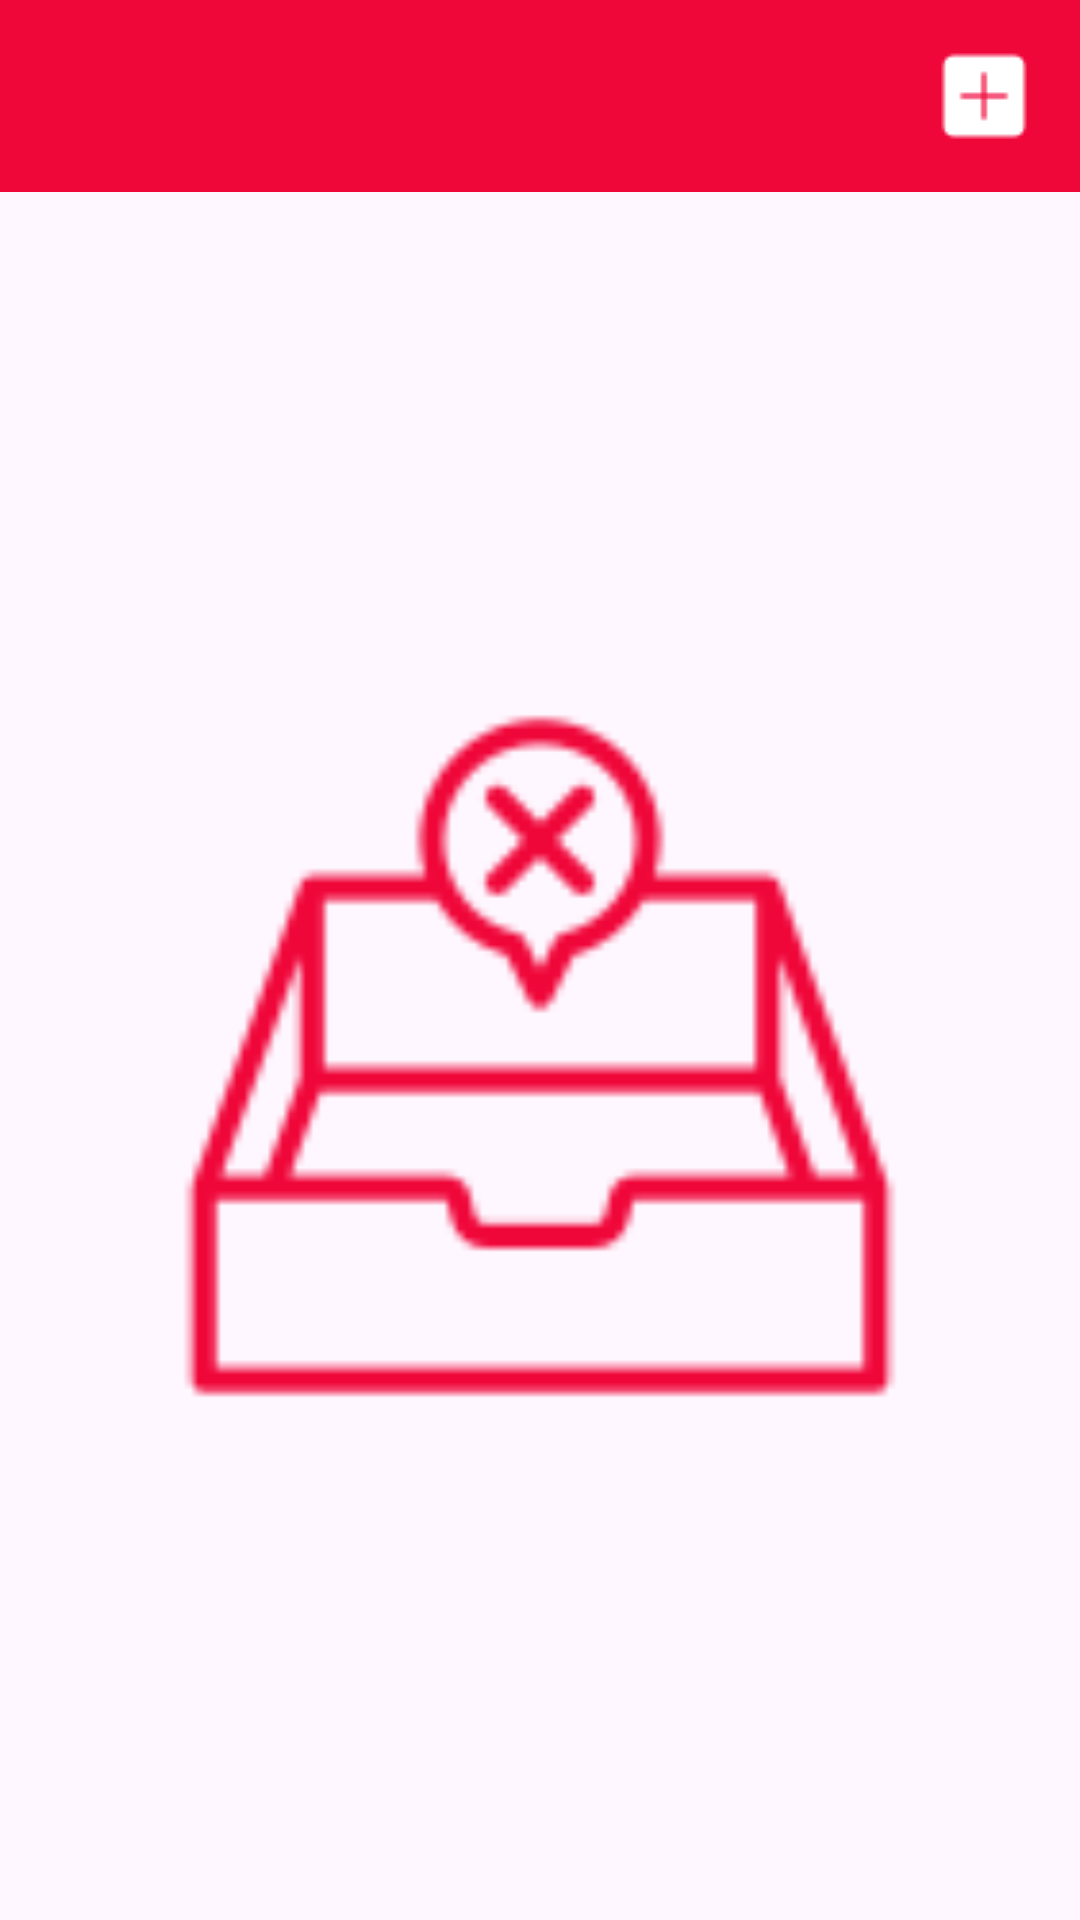

Produce the Android XML layout that renders to this screen, including the resource entries it uses.
<!-- AndroidManifest.xml: application theme Theme.TuneUpMe -->
<!-- res/layout/activity_tune_up_me_customer_requested_band_partnerships.xml -->
<?xml version="1.0" encoding="utf-8"?>
<androidx.constraintlayout.widget.ConstraintLayout xmlns:android="http://schemas.android.com/apk/res/android"
    xmlns:app="http://schemas.android.com/apk/res-auto"
    xmlns:tools="http://schemas.android.com/tools"
    android:id="@+id/main"
    android:layout_width="match_parent"
    android:layout_height="match_parent"
    tools:context=".TuneUpMeCustomerActivityRequestedBandPartnerships">

    <androidx.appcompat.widget.Toolbar
        android:id="@+id/toolbar"
        android:layout_width="match_parent"
        android:layout_height="?attr/actionBarSize"
        android:background="@color/vibrant_red"
        app:layout_constraintEnd_toEndOf="parent"
        app:layout_constraintHorizontal_bias="0.0"
        app:layout_constraintStart_toStartOf="parent"
        app:layout_constraintTop_toTopOf="parent"
        app:navigationIcon="@drawable/baseline_arrow_back_24"
        app:popupTheme="@style/Theme.AppCompat"
        app:titleTextColor="@color/white">

        
        <ImageView
            android:id="@+id/buttonNewRequestBandPartnership"
            android:layout_width="wrap_content"
            android:layout_height="wrap_content"
            android:layout_gravity="end|center_vertical"
            android:paddingEnd="16dp"
            android:textColor="@android:color/white"
            android:textSize="18sp"
            app:tint="@color/white"
            app:srcCompat="@drawable/ic_add_new"
            tools:layout_editor_absoluteX="309dp"
            tools:layout_editor_absoluteY="21dp" />

    </androidx.appcompat.widget.Toolbar>

    <ImageView
        android:id="@+id/imageViewRequestedBandPartnershipEmpty"
        android:layout_width="256dp"
        android:layout_height="256dp"
        app:tint="@color/vibrant_red"
        app:layout_constraintBottom_toBottomOf="parent"
        app:layout_constraintEnd_toEndOf="parent"
        app:layout_constraintStart_toStartOf="parent"
        app:layout_constraintTop_toBottomOf="@+id/toolbar"
        app:srcCompat="@drawable/ic_empty" />

    <androidx.recyclerview.widget.RecyclerView
        android:id="@+id/recyclerViewCustomerRequestedBandPartnerships"
        android:layout_width="0dp"
        android:layout_height="0dp"
        app:layout_constraintBottom_toBottomOf="parent"
        app:layout_constraintEnd_toEndOf="parent"
        app:layout_constraintStart_toStartOf="parent"
        app:layout_constraintTop_toBottomOf="@+id/toolbar" />

</androidx.constraintlayout.widget.ConstraintLayout>
<!-- resources referenced by this layout -->
<resources>
  <color name="vibrant_red">#F0073A</color>
  <color name="white">#FFFFFFFF</color>
  <!-- drawable ic_add_new: png bitmap (drawable, 241 bytes) -->
  <!-- drawable ic_empty: png bitmap (drawable, 1961 bytes) -->
  <style name="Theme.TuneUpMe" parent="Base.Theme.TuneUpMe">
          <item name="android:fontFamily">sans-serif-condensed</item>
      </style>
  <style name="Base.Theme.TuneUpMe" parent="Theme.Material3.DayNight.NoActionBar">
          
          
          <item name="android:fontFamily">sans-serif-condensed</item>
         <item name="colorPrimary">@color/white</item>
  
      </style>
</resources>
